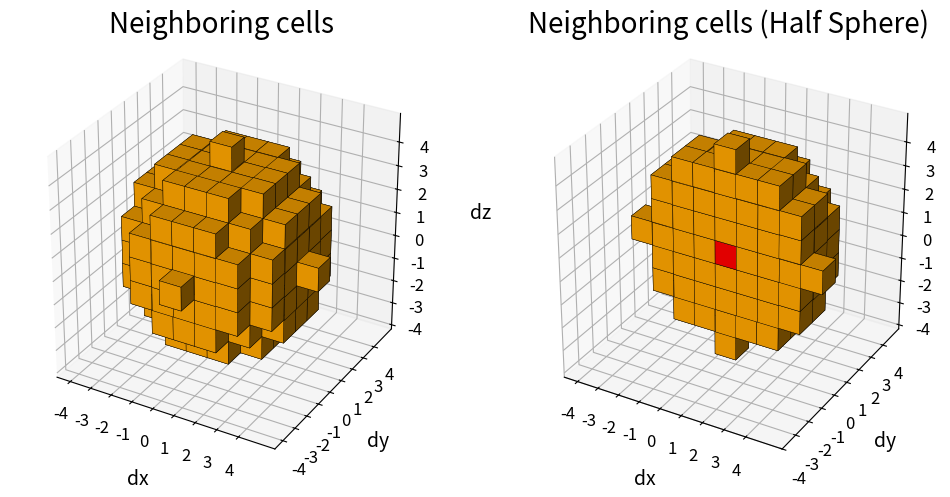

Source code (Python):
import numpy as np
import matplotlib.pyplot as plt
from mpl_toolkits.mplot3d import Axes3D

# Parameters
n_cells_to_spread = 4
neighbor_range = np.arange(-n_cells_to_spread, n_cells_to_spread + 1)
title_fontsize = 20
label_fontsize = 14
tick_fontsize = 12

# Build coordinate grids and compute distances
dx, dy, dz = np.meshgrid(
    neighbor_range, neighbor_range, neighbor_range, indexing='ij'
)
coords = np.stack([dx.ravel(), dy.ravel(), dz.ravel()], axis=1)
dists = np.linalg.norm(coords, axis=1)

# Create a boolean mask for voxels inside the sphere
mask = dists <= n_cells_to_spread
sphere_voxels = mask.reshape((2 * n_cells_to_spread + 1,) * 3)

# Prepare facecolors: orange for all, red for center
facecolors_full = np.zeros(sphere_voxels.shape + (4,), dtype=float)
facecolors_full[..., :] = (1.0, 0.65, 0.0, 1.0)  # Orange
center = n_cells_to_spread
facecolors_full[center, center, center] = (1.0, 0.0, 0.0, 1.0)  # Red

# Create half-sphere mask
half_voxels = sphere_voxels.copy()
half_voxels[dy < 0] = False
facecolors_half = facecolors_full.copy()

# Plot side by side
fig = plt.figure(figsize=(12, 6))
ax1 = fig.add_subplot(121, projection='3d')
ax2 = fig.add_subplot(122, projection='3d')

# Full sphere on left
ax1.voxels(sphere_voxels, facecolors=facecolors_full,
           edgecolor='k', linewidth=0.3)
ax1.set_title('Neighboring cells', fontsize=title_fontsize)
ax1.set_xlabel('dx', labelpad=10, fontsize=label_fontsize)
ax1.set_ylabel('dy', labelpad=10, fontsize=label_fontsize)
ax1.set_zlabel('dz', labelpad=20, fontsize=label_fontsize)
ax1.zaxis._axinfo['label']['space_factor'] = 2.5
ax1.set_xticks(np.arange(len(neighbor_range)))
ax1.set_xticklabels([str(v) for v in neighbor_range], fontsize=tick_fontsize)
ax1.set_yticks(np.arange(len(neighbor_range)))
ax1.set_yticklabels([str(v) for v in neighbor_range], fontsize=tick_fontsize)
ax1.set_zticks(np.arange(len(neighbor_range)))
ax1.set_zticklabels([str(v) for v in neighbor_range], fontsize=tick_fontsize)
ax1.set_box_aspect([1, 1, 1])

# Half sphere on right
ax2.voxels(half_voxels, facecolors=facecolors_half,
           edgecolor='k', linewidth=0.3)
ax2.set_title('Neighboring cells (Half Sphere)', fontsize=title_fontsize)
ax2.set_xlabel('dx', labelpad=10, fontsize=label_fontsize)
ax2.set_ylabel('dy', labelpad=10, fontsize=label_fontsize)
ax2.set_zlabel('dz', labelpad=20, fontsize=label_fontsize)
ax2.zaxis._axinfo['label']['space_factor'] = 2.5
ax2.set_xticks(np.arange(len(neighbor_range)))
ax2.set_xticklabels([str(v) for v in neighbor_range], fontsize=tick_fontsize)
ax2.set_yticks(np.arange(len(neighbor_range)))
ax2.set_yticklabels([str(v) for v in neighbor_range], fontsize=tick_fontsize)
ax2.set_zticks(np.arange(len(neighbor_range)))
ax2.set_zticklabels([str(v) for v in neighbor_range], fontsize=tick_fontsize)
ax2.set_box_aspect([1, 1, 1])

plt.tight_layout()
plt.show()
